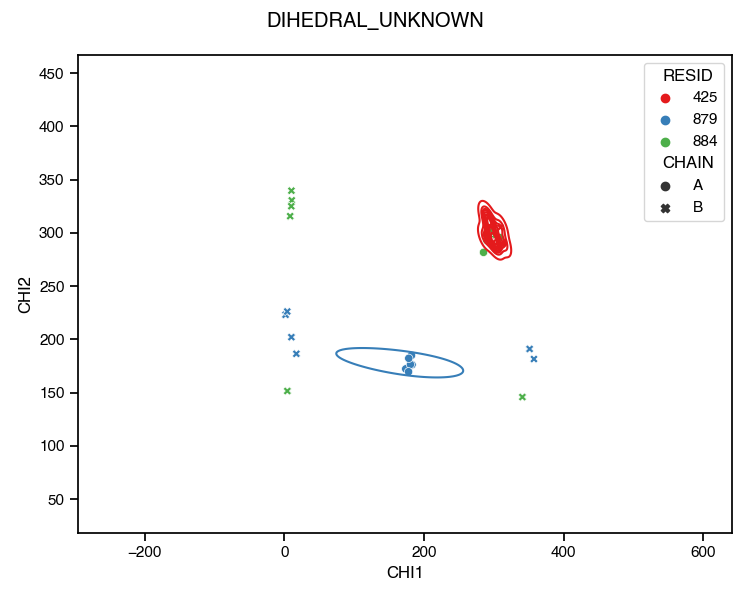

The file beside this chart, header and first rows:
#FRAME	CHAIN	RESIDUE NAME	RESID	OMEGA	PHI	PSI	CHI1	CHI2	SYSTEM
0	A	GLU	425	176.2	-60.83	-48.47	299.1	305.8	UNKNOWN
1	A	GLU	425	173.7	-62.45	-37.45	288.1	296.3	UNKNOWN
2	A	GLU	425	-179.7	-60.01	-55.16	304.1	289.5	UNKNOWN
3	A	GLU	425	179.8	-76.63	-32.42	296.3	299.2	UNKNOWN
4	A	GLU	425	177.6	-63.92	-47.77	314	290.2	UNKNOWN
5	A	GLU	425	177.3	-53.11	-45.96	300.3	291.6	UNKNOWN
0	B	GLU	425	170.3	-70.27	-43.32	301.3	293.9	UNKNOWN
1	B	GLU	425	171.2	-60.08	-51.53	289	315.6	UNKNOWN
2	B	GLU	425	168.9	-85.81	-30.5	309.4	305	UNKNOWN
3	B	GLU	425	167.9	-67.94	-42.11	299.4	291.3	UNKNOWN
4	B	GLU	425	170.7	-73.77	-42.73	293.1	306.3	UNKNOWN
5	B	GLU	425	165.8	-56.88	-42.62	292	314.9	UNKNOWN
0	A	ASP	879	-179.9	-61.54	-48.16	182.9	176.2	UNKNOWN
1	A	ASP	879	-176.4	-64.27	-51.06	173.8	172.2	UNKNOWN
2	A	ASP	879	-179.1	-62.9	-47.51	180.5	176.4	UNKNOWN
3	A	ASP	879	174.3	-58.41	-36.14	177.9	169.5	UNKNOWN
4	A	ASP	879	168.4	-61.46	-34.86	182.1	184.9	UNKNOWN
5	A	ASP	879	163.9	-59.44	-41.22	178.2	182.1	UNKNOWN
0	B	ASP	879	-179	-60.19	-52.63	17.26	186.4	UNKNOWN
1	B	ASP	879	179.6	-65.01	-40.93	1.804	223	UNKNOWN
2	B	ASP	879	175.8	-43.73	-47.57	351.1	190.9	UNKNOWN
3	B	ASP	879	-179.6	-53.66	-43.46	10.16	202	UNKNOWN
4	B	ASP	879	177.3	-62.2	-41.94	357.3	181.5	UNKNOWN
5	B	ASP	879	163.3	-67.02	-39.24	4.218	226.1	UNKNOWN
0	A	ASP	884	179	-93.1	16.1	289.9	292.9	UNKNOWN
1	A	ASP	884	177.4	-87.89	-1.333	301.2	298.6	UNKNOWN
2	A	ASP	884	176.4	-91.21	17.26	308.2	295.6	UNKNOWN
3	A	ASP	884	-172.5	-85.67	6.369	294.6	300.7	UNKNOWN
4	A	ASP	884	178.6	-73.41	-21.2	289.3	298.6	UNKNOWN
5	A	ASP	884	177.4	-77.47	-9.061	285.2	281.6	UNKNOWN
0	B	ASP	884	161.5	-84.13	-19.72	4.380	151.5	UNKNOWN
1	B	ASP	884	-177.7	-59.58	-45.94	340.8	145.8	UNKNOWN
2	B	ASP	884	169.2	-62.81	-40.16	8.403	315.6	UNKNOWN
3	B	ASP	884	-175.3	-58.73	-40.87	10.69	330.4	UNKNOWN
4	B	ASP	884	-171.6	-54.79	-37.03	10.19	339.5	UNKNOWN
5	B	ASP	884	-174.2	-62.62	-46.08	10.01	324.9	UNKNOWN
